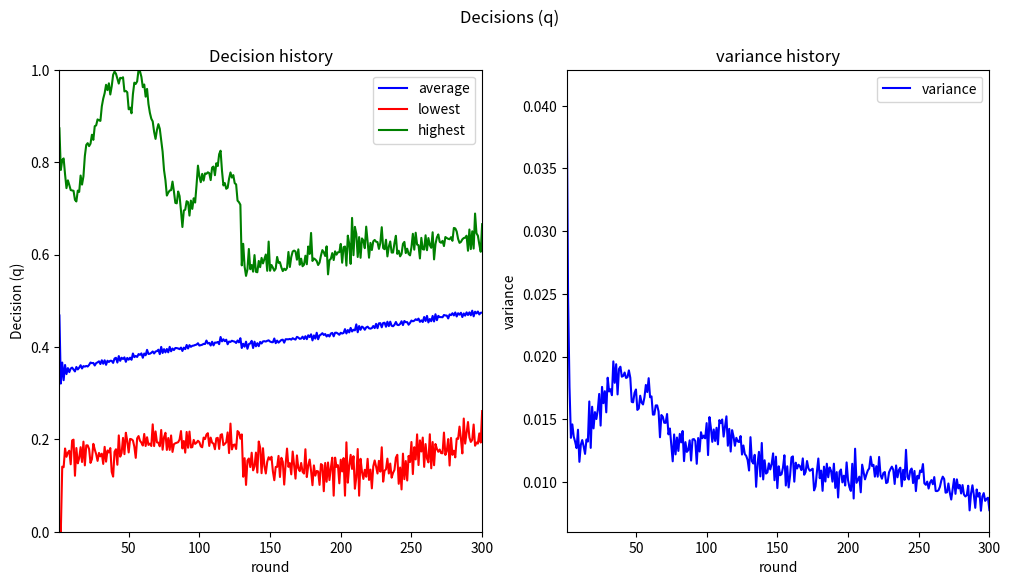
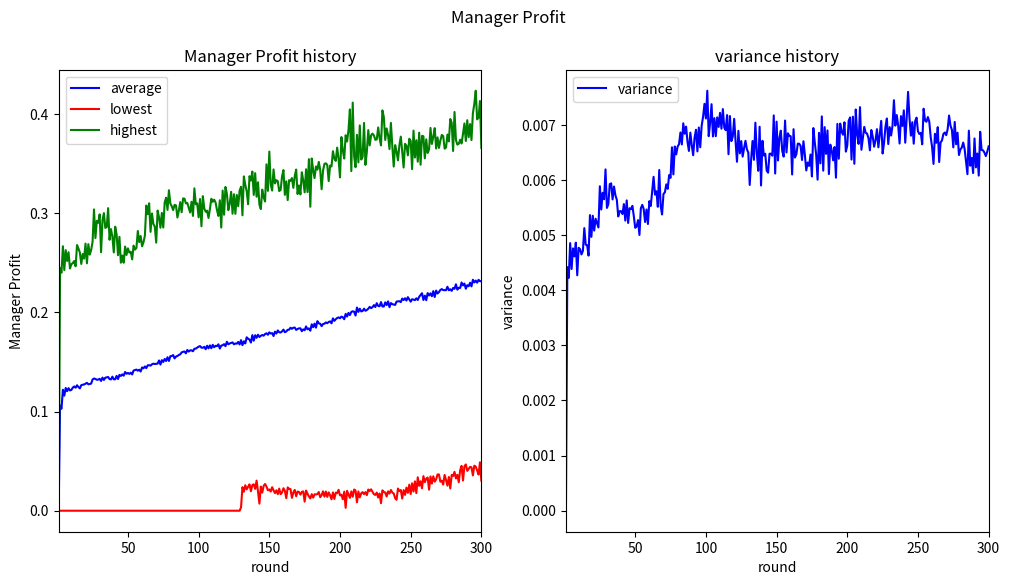
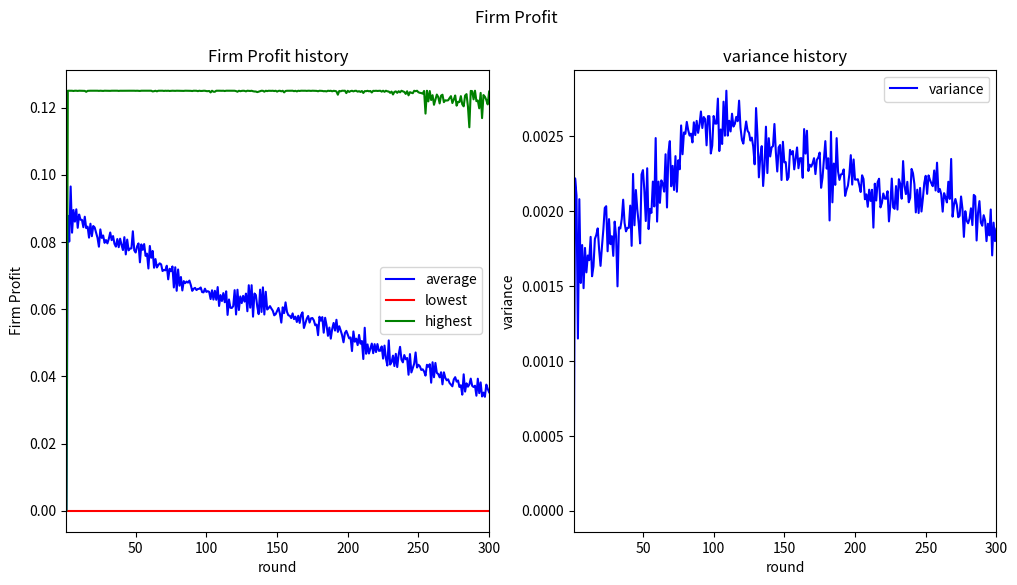
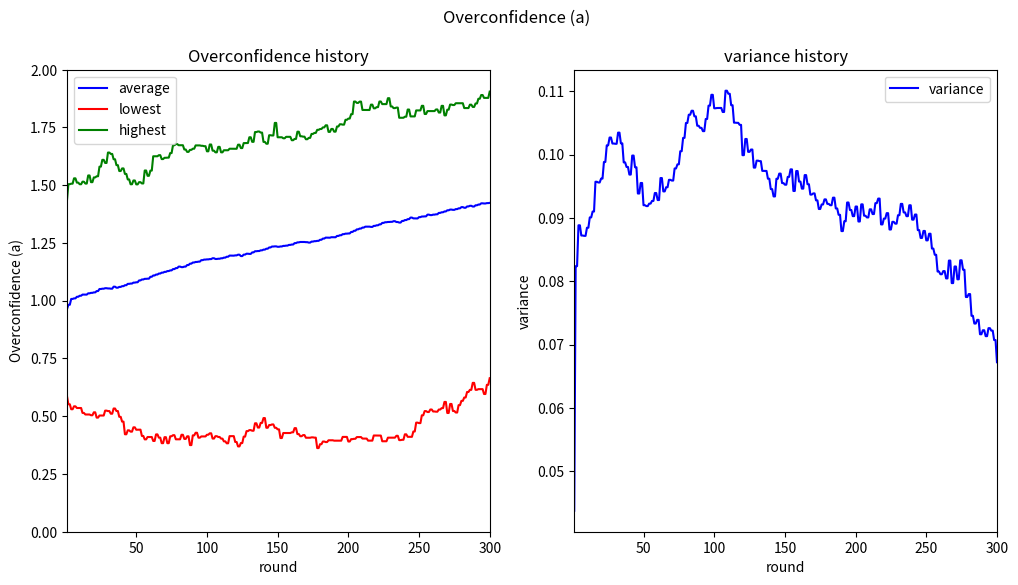

Reproduce these figures in Python, in order.
import random
import numpy as np
import matplotlib as mlp
import matplotlib.pyplot as plt
import operator
import statistics


# elements are weighted by weights
def weighted_choice(elems, weights):
    total = sum(weights)
    rand = random.uniform(0, total)
    cur_sum = 0
    for i, w in enumerate(weights):
        cur_sum += w
        if rand < cur_sum:
            return elems[i]
    return elems[-1]


def show_stats(simulation, stat):  # options for stat: 'q_history', 'p_manager_history', 'p_firm_history', 'a_history'
    x = [s + 1 for s in range(simulation.t)]
    market_history = []
    for i in range(simulation.m):
        decision_average = [0 for s in range(simulation.t)]
        for j in range(simulation.n):
            if stat == 'q_history':
                player_stat = simulation.markets[i][j].q_history
            elif stat == 'p_manager_history':
                player_stat = simulation.markets[i][j].p_manager_history
            elif stat == 'p_firm_history':
                player_stat = simulation.markets[i][j].p_firm_history
            else:
                player_stat = simulation.markets[i][j].a_history
            decision_average = list(map(operator.add, decision_average, player_stat))
        decision_average = [s * (1/simulation.n) for s in decision_average]
        market_history = market_history + [decision_average]

    market_average = []
    lowest_market = []
    highest_market = []
    variance_history = []
    for t in range(simulation.t):
        lowest = market_history[0][t]
        average = 0
        highest = market_history[0][t]
        variance_list = []
        for i in range(len(market_history)):
            average = average + market_history[i][t]
            if lowest > market_history[i][t]:
                lowest = market_history[i][t]
            if highest < market_history[i][t]:
                highest = market_history[i][t]
            variance_list = variance_list + [market_history[i][t]]
        average = average/len(market_history)
        market_average = market_average + [average]
        lowest_market = lowest_market + [lowest]
        highest_market = highest_market + [highest]
        variance_history = variance_history + [statistics.variance(variance_list)]

    fig, (ax1, ax2) = plt.subplots(ncols=2, nrows=1, constrained_layout=False, num=None, figsize=(12, 6))
    if stat == 'q_history':
        fig.suptitle('Decisions (q)')
        ax1.set_title("Decision history")
        ax1.set_ylabel('Decision (q)')
        ax1.axis([1, simulation.t, 0, 1])
    elif stat == 'p_manager_history':
        fig.suptitle('Manager Profit')
        ax1.set_title("Manager Profit history")
        ax1.set_ylabel('Manager Profit')
        ax1.set(xlim=(1, simulation.t))
    elif stat == 'p_firm_history':
        fig.suptitle('Firm Profit')
        ax1.set_title("Firm Profit history")
        ax1.set_ylabel('Firm Profit')
        ax1.set(xlim=(1, simulation.t))
    else:
        fig.suptitle('Overconfidence (a)')
        ax1.set_title("Overconfidence history")
        ax1.set_ylabel('Overconfidence (a)')
        ax1.axis([1, simulation.t, 0, 2])

    ax1.set_xlabel('round')
    ax1.plot(x, market_average, 'b-', label='average')
    ax1.plot(x, lowest_market, 'r-', label='lowest')
    ax1.plot(x, highest_market, 'g-', label='highest')
    ax1.legend()

    ax2.set_title("variance history")
    ax2.set_ylabel('variance')
    ax2.set_xlabel('round')
    ax2.set(xlim=(1, simulation.t))
    ax2.plot(x, variance_history, 'b-', label='variance')
    ax2.legend()

    plt.show()


def payoff_function_manager(gamma, c, a, q, other_qs):
    payoff_sum = 0
    for other_q in other_qs:
        pay = c * q * (a - q - gamma * other_q)
        payoff_sum += max(pay, 0)
    payoff = payoff_sum/len(other_qs)
    return payoff


def payoff_function_firm(gamma, c, q, other_qs):
    payoff_sum = 0
    for other_q in other_qs:
        pay = c * q * (1 - q - gamma * other_q)
        payoff_sum += max(pay, 0)
    payoff = payoff_sum/len(other_qs)
    return payoff


def best_choice_slow(gamma, c, player, other_players, previous_round):
    best_p = player.p_manager_history[previous_round]
    best_q = player.q_history[previous_round]
    a = player.a_history[previous_round]
    other_qs = []
    for other_player in other_players:
        other_qs = other_qs + [other_player.q_history[previous_round]]
    for i in range(0, 101):
        if payoff_function_manager(gamma, c, a, i/100, other_qs) > best_p:
            best_p = payoff_function_manager(gamma, c, a, i/100, other_qs)
            best_q = i/100
    return best_q


def half_way_best_choice_slow(gamma, c, player, other_players, previous_round):
    best_p = player.p_manager_history[previous_round]
    old_q = player.q_history[previous_round]
    best_q = player.q_history[previous_round]
    a = player.a_history[previous_round]
    other_qs = []
    for other_player in other_players:
        other_qs = other_qs + [other_player.q_history[previous_round]]
    for i in range(0, 101):
        if payoff_function_manager(gamma, c, a, i/100, other_qs) > best_p:
            best_p = payoff_function_manager(gamma, c, a, i/100, other_qs)
            best_q = i/100
    return old_q + (best_q - old_q)/2


def best_choice_wrong(gamma, c, player, other_players, previous_round):
    a = player.a_history[previous_round]
    other_qs = []
    for other_player in other_players:
        other_qs = other_qs + [other_player.q_history[previous_round]]
    best_q = (1/2)*(a-gamma*sum(other_qs)/len(other_players))
    return best_q


def half_way_best_choice_wrong(gamma, c, player, other_players, previous_round):
    old_q = player.q_history[previous_round]
    a = player.a_history[previous_round]
    other_qs = []
    for other_player in other_players:
        other_qs = other_qs + [other_player.q_history[previous_round]]
    best_q = (1 / 2) * (a - gamma * sum(other_qs) / len(other_players))
    return old_q + (best_q - old_q)/2


def mimic_choice(gamma, c, player, other_players, previous_round):
    best_p = player.p_manager_history[previous_round]
    best_q = player.q_history[previous_round]
    for i in range(len(other_players)):
        if other_players[i].p_manager_history[previous_round] > best_p:
            best_q = other_players[i].q_history[previous_round]
    return best_q


def always_half(gamma, c, player, other_players, previous_round):
    return 0.5


def uniform_noise(lower, upper, mean, variance):
    return random.uniform(lower, upper)


def normal_noise(lower, upper, mean, variance):
    return random.normalvariate(mean, variance)


class Simulation:
    n = 4                               # number of players
    a_min = 0.5                         # confidence parameter min/mas
    a_max = 1.5
    q_min = 0                           # quantity choice/decision min/max
    q_max = 1
    t = 150                             # number of rounds/ticks
    m = 50                              # number of markets
    gamma = 0.5                         # substitutability
    c = 1                               # scalar
    initial_a = 1
    initial_q = 0.5
    evolution_every_x_rounds = 5
    noise_uniform_lower = -0.1
    noise_uniform_upper = 0.1
    noise_normal_mean = 0
    noise_normal_variance = 0.1
    noise_func = uniform_noise
    prob_evolv_min = 0
    prob_evolv_max = 0.8
    prob_imitation_min = 0
    prob_imitation_max = 0.8
    choice_func = always_half
    evo_mech = 'best'
    markets = []

    def __init__(self, parameters):
        # assigning parameters
        try:
            self.n = parameters['n']
        except KeyError:
            print('parameter n missing, default taken')
        try:
            self.a_min = parameters['a_min']
        except KeyError:
            print('parameter a_min missing, default taken')
        try:
            self.a_max = parameters['a_max']
        except KeyError:
            print('parameter a_max missing, default taken')
        try:
            self.q_min = parameters['q_min']
        except KeyError:
            print('parameter q_min missing, default taken')
        try:
            self.q_max = parameters['q_max']
        except KeyError:
            print('parameter q_max missing, default taken')
        try:
            self.t = parameters['t']
        except KeyError:
            print('parameter t missing, default taken')
        try:
            self.m = parameters['m']
        except KeyError:
            print('parameter m missing, default taken')
        try:
            self.gamma = parameters['gamma']
        except KeyError:
            print('parameter gamma missing, default taken')
        try:
            self.c = parameters['c']
        except KeyError:
            print('parameter c missing, default taken')
        try:
            self.initial_a = parameters['initial_a']
        except KeyError:
            print('parameter initial_a missing, default taken')
        try:
            self.initial_q = parameters['initial_q']
        except KeyError:
            print('parameter initial_q missing, default taken')
        try:
            self.evolution_every_x_rounds = parameters['evolution_every_x_rounds']
        except KeyError:
            print('parameter evolution_every_x_rounds missing, default taken')
        try:
            self.noise_uniform_lower = parameters['noise_uniform_lower']
        except KeyError:
            print('parameter noise_uniform_lower missing, default taken')
        try:
            self.noise_uniform_upper = parameters['noise_uniform_upper']
        except KeyError:
            print('parameter noise_uniform_upper missing, default taken')
        try:
            self.noise_normal_mean = parameters['noise_normal_mean']
        except KeyError:
            print('parameter noise_normal_mean missing, default taken')
        try:
            self.noise_normal_variance = parameters['noise_normal_variance']
        except KeyError:
            print('parameter noise_normal_variance missing, default taken')
        try:
            self.prob_evolv_min = parameters['prob_evolv_min']
        except KeyError:
            print('parameter prob_evolv_min missing, default taken')
        try:
            self.prob_evolv_max = parameters['prob_evolv_max']
        except KeyError:
            print('parameter prob_evolv_max missing, default taken')
        try:
            self.prob_imitation_min = parameters['prob_imitation_min']
        except KeyError:
            print('parameter prob_imitation_min missing, default taken')
        try:
            self.prob_imitation_max = parameters['prob_imitation_max']
        except KeyError:
            print('parameter prob_imitation_max missing, default taken')
        try:
            self.choice_func = parameters['choice_func']
        except KeyError:
            print('parameter choice_func missing, default taken')
        try:
            self.noise_func = parameters['noise_func']
        except KeyError:
            print('parameter noise_func missing, default taken')
        try:
            self.evo_mech = parameters['evo_mech']
        except KeyError:
            print('parameter evo_mech missing, default taken')

        # initiate players in markets
        for i in range(self.m):
            group = []
            for j in range(self.n):
                group.append(Player(self.a_min, self.a_max, self.q_min, self.q_max))
            self.markets.append(group)

    def run_simulation(self):
        g = self.gamma
        c = self.c
        lower = self.noise_uniform_lower
        upper = self.noise_uniform_upper
        mean = self.noise_normal_mean
        variance = self.noise_normal_variance
        for i in range(self.t-1):

            # chose q phase
            for market in self.markets:
                for player in market:
                    other_players = market + []
                    other_players.remove(player)
                    new_q = self.choice_func(g, c, player, other_players, i)
                    new_q += self.noise_func(lower, upper, mean, variance)
                    if new_q > 1:
                        new_q = 1
                    elif new_q < 0:
                        new_q = 0
                    player.q_history = player.q_history+[new_q]

            # calc p phase
            for market in self.markets:
                for player in market:
                    q = player.q_history[-1]
                    other_players = market + []
                    other_players.remove(player)
                    other_qs = []
                    for other_player in other_players:
                        other_qs = other_qs + [other_player.q_history[-1]]
                    a = player.a_history[-1]
                    player.p_manager_history = player.p_manager_history+[payoff_function_manager(g, c, a, q, other_qs)]
                    player.p_firm_history = player.p_firm_history + [payoff_function_firm(g, c, q, other_qs)]

            # Evolution selection
            if i % self.evolution_every_x_rounds == 0:
                # prob evolution
                for market in self.markets:
                    prob_list = list(np.linspace(self.prob_evolv_min, self.prob_evolv_max, self.n))
                    fitness_list = []
                    players = market + []
                    for player in players:
                        fitness_list = fitness_list + [player.p_firm_history[-1]]
                    prob_list = [x for _, x in sorted(zip(fitness_list, prob_list), key=lambda pair: pair[0])]
                    prob_list.reverse()
                    for j in range(len(players)):
                        random_num = random.random()
                        if prob_list[j] > random_num:
                            players[j].evolv = True
                        else:
                            players[j].evolv = False

                # imitation weighted_average (as in models.py)
                if self.evo_mech == 'weighted_average':
                    for market in self.markets:
                        all_payoff_windows = []
                        prev_a_vars = []
                        for player in market:
                            all_payoff_windows = all_payoff_windows + [player.p_firm_history[-1]]
                            prev_a_vars = prev_a_vars + [player.a_history[-1]]
                        for player in market:
                            if player.evolv:
                                avg_payoff_window = sum(all_payoff_windows) / len(all_payoff_windows)
                                weights = [max(0, poff - avg_payoff_window) for poff in all_payoff_windows]

                                new_a = weighted_choice(prev_a_vars, weights)
                                new_a += self.noise_func(lower, upper, mean, variance)
                            else:
                                new_a = player.a_history[-1]
                            player.a_history = player.a_history + [new_a]

                # imitation best
                if self.evo_mech == 'best':
                    for market in self.markets:
                        players = market + []
                        best_player = sorted(players, key=lambda play: play.p_firm_history[-1], reverse=False)[-1]
                        for player in market:
                            if player.evolv:
                                new_a = best_player.a_history[-1] + self.noise_func(lower, upper, mean, variance)
                                player.a_history = player.a_history + [new_a]
                            else:
                                player.a_history = player.a_history + [player.a_history[-1]]

            # round without evolv
            else:
                for market in self.markets:
                    for player in market:
                        player.a_history = player.a_history + [player.a_history[-1]]


class Player:
    a_history = []
    q_history = []
    p_manager_history = []      # payoff
    p_firm_history = []         # fitness value
    evolv = False

    def __init__(self, a_min, a_max, q_min, q_max):
        self.a_history = [uniform_noise(a_min, a_max, 0, 0)]
        self.q_history = [uniform_noise(q_min, q_max, 0, 0)]
        self.p_manager_history = [0]
        self.p_firm_history = [0]


if __name__ == "__main__":
    para = dict(
        n=2,                          # number of players
        a_min=0.5,                    # confidence parameter initial min/mas
        a_max=1.5,
        q_min=0,                      # quantity choice/decision initial min/max
        q_max=1,
        t=300,                        # number of rounds/ticks
        m=50,                         # number of markets
        gamma=1,                      # substitutability
        c=1,                          # scalar
        initial_a=1,                  # obsolete (ignore)
        initial_q=0.5,                # obsolete (ignore)
        evolution_every_x_rounds=2,
        noise_uniform_lower=-0.05,
        noise_uniform_upper=0.05,
        noise_normal_mean=0,
        noise_normal_variance=0.1,
        noise_func=uniform_noise,     # uniform_noise or normal_noise
        prob_evolv_min=0.2,
        prob_evolv_max=0.8,
        prob_imitation_min=0,       # unused?
        prob_imitation_max=0.8,     # unused?
        choice_func=best_choice_slow,
        evo_mech='weighted_average'             # 'best' or 'weighted_average' (as in models.py)
    )

    sim = Simulation(para)
    sim.run_simulation()
    print(sim.markets[0][1].p_manager_history)
    print(len(sim.markets[0][1].p_manager_history))
    print(sim.markets[0][1].q_history)
    print(len(sim.markets[0][1].q_history))

    show_stats(sim, 'q_history')
    show_stats(sim, 'p_manager_history')
    show_stats(sim, 'p_firm_history')
    show_stats(sim, 'a_history')

    """
    plt.title('decision of player 1')
    plt.xlabel('round')
    plt.ylabel('decision (q)')
    x = [i+1 for i in range(150)]
    y = sim.markets[0][1].q_history
    plt.plot(x, y, 'r-')
    plt.axis([1, 150, 0, 1])
    plt.show()

    plt.title('payoff of player 1')
    plt.xlabel('round')
    plt.ylabel('payoff (p)')
    x = [i + 1 for i in range(150)]
    y = sim.markets[0][1].p_manager_history
    plt.plot(x, y, 'r-')
    plt.axis([1, 150, 0, 1])
    plt.show()

    plt.title('payoff of firm 1')
    plt.xlabel('round')
    plt.ylabel('payoff (p)')
    x = [i + 1 for i in range(150)]
    y = sim.markets[0][1].p_firm_history
    plt.plot(x, y, 'r-')
    plt.axis([1, 150, 0, 1])
    plt.show()

    plt.title('a of player 1')
    plt.xlabel('round')
    plt.ylabel('a')
    x = [i + 1 for i in range(150)]
    y = sim.markets[0][1].a_history
    plt.plot(x, y, 'r-')
    plt.axis([1, 150, 0, 2])
    plt.show()
    """
